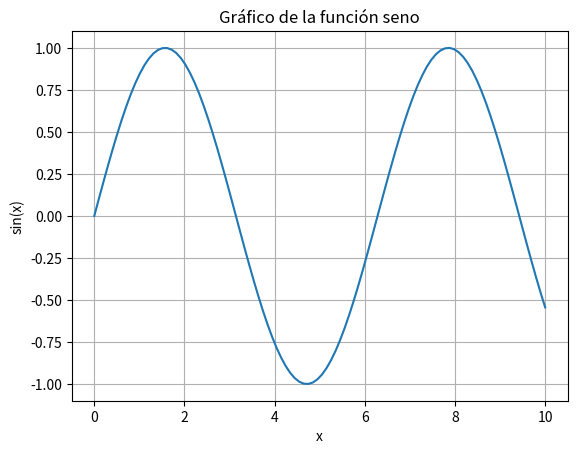

Write Python code to recreate this figure.
import numpy as np
import matplotlib.pyplot as plt

# Crear datos de ejemplo para graficar
x = np.linspace(0, 10, 100)
y = np.sin(x)

# Graficar la función seno
plt.plot(x, y)
plt.title('Gráfico de la función seno')
plt.xlabel('x')
plt.ylabel('sin(x)')
plt.grid(True)
plt.show()
